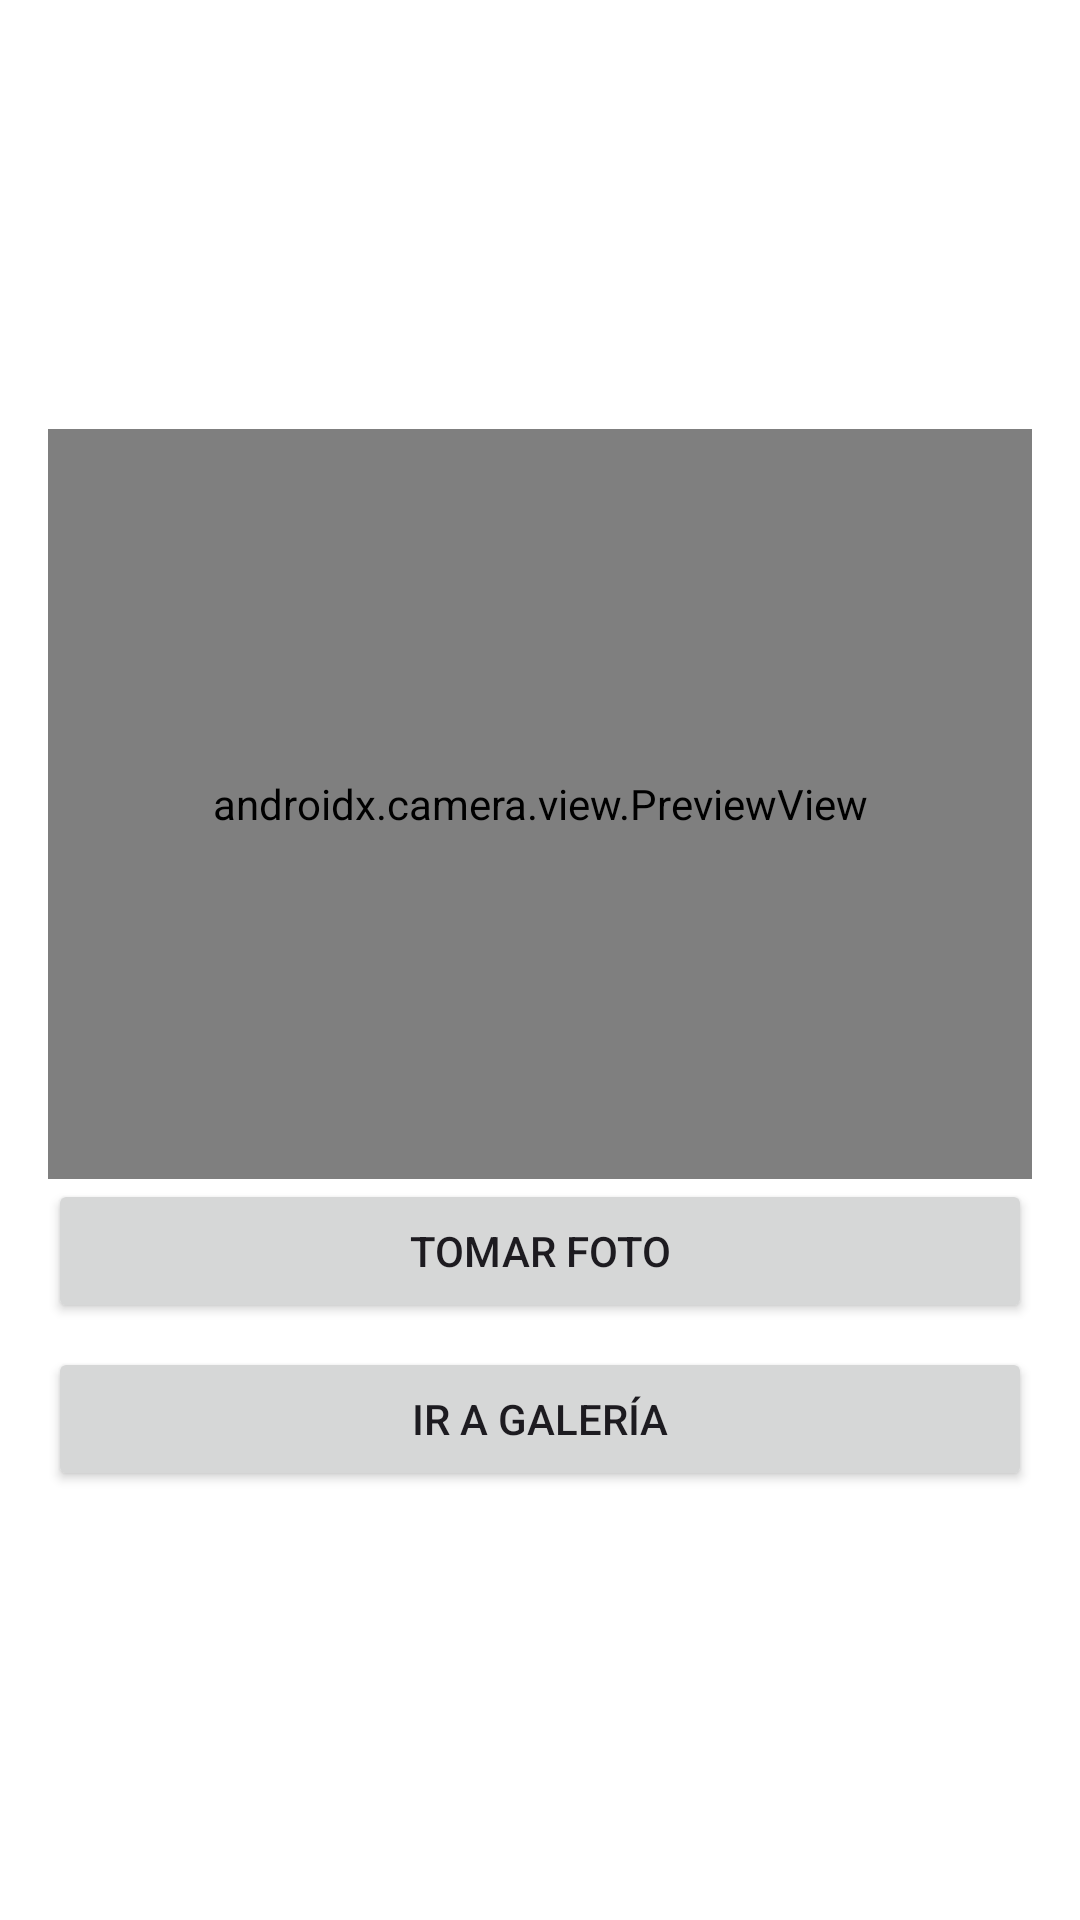

Produce the Android XML layout that renders to this screen, including the resource entries it uses.
<!-- AndroidManifest.xml: application theme Theme.TiendaApp -->
<!-- res/layout/dialog_camera.xml -->
<LinearLayout xmlns:android="http://schemas.android.com/apk/res/android"
    android:layout_width="match_parent"
    android:layout_height="wrap_content"
    android:orientation="vertical"
    android:padding="16dp"
    android:gravity="center"
    android:background="@android:color/white">

    <androidx.camera.view.PreviewView
        android:id="@+id/camera_preview"
        android:layout_width="match_parent"
        android:layout_height="250dp"
        />


    <Button
        android:id="@+id/btn_take_photo"
        android:layout_width="match_parent"
        android:layout_height="wrap_content"
        android:text="Tomar Foto"
        android:layout_marginBottom="8dp" />

    <Button
        android:id="@+id/btn_open_gallery"
        android:layout_width="match_parent"
        android:layout_height="wrap_content"
        android:text="Ir a Galería" />

</LinearLayout>
<!-- resources referenced by this layout -->
<resources>
  <style name="Theme.TiendaApp" parent="Theme.Material3.DayNight.NoActionBar">
          <item name="colorPrimary">@color/purple_500</item>
          <item name="colorPrimaryContainer">@color/purple_700</item>
          <item name="colorOnPrimary">@color/white</item>
          <item name="colorPrimaryVariant">@color/purple_700</item>
          <item name="colorControlActivated">@color/purple_500</item>
      </style>
  <color name="purple_500">#FF6200EE</color>
  <color name="purple_700">#FF3700B3</color>
  <color name="white">#FFFFFF</color>
</resources>
